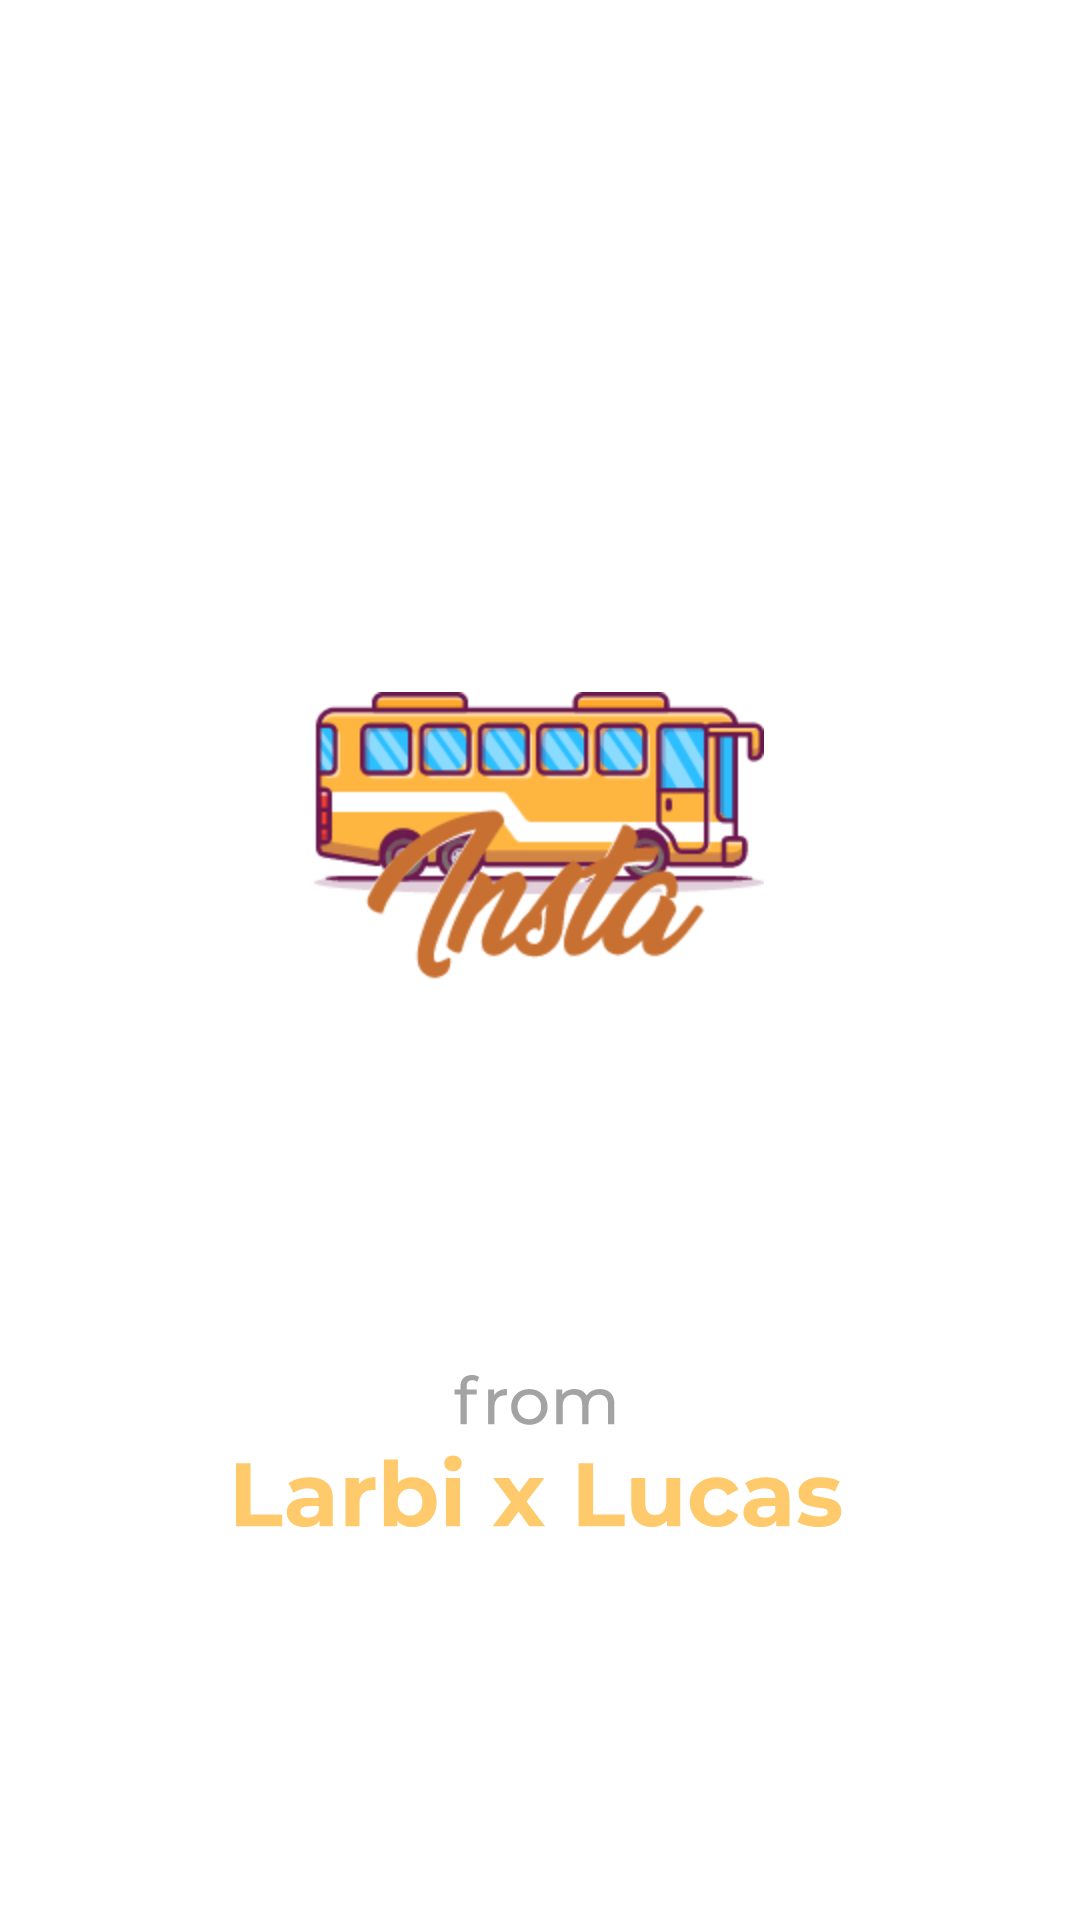

Here is an Android app screen rendered from its layout file. Give the layout XML and the strings, colors and styles it references.
<!-- AndroidManifest.xml: fallback theme Theme.MaterialComponents.DayNight.NoActionBar -->
<!-- res/layout/activity_splash_screen.xml -->
<?xml version="1.0" encoding="utf-8"?>
<androidx.constraintlayout.widget.ConstraintLayout
    xmlns:android="http://schemas.android.com/apk/res/android"
    xmlns:app="http://schemas.android.com/apk/res-auto"
    android:layout_width="match_parent"
    android:layout_height="match_parent"
    android:background="@color/font_color_white">

    <ImageView
        android:id="@+id/splash_imageLogo"
        android:layout_width="wrap_content"
        android:layout_height="wrap_content"
        android:layout_marginTop="100dp"
        app:layout_constraintBottom_toTopOf="@+id/splash_imageSignature"
        app:layout_constraintEnd_toEndOf="parent"
        app:layout_constraintHorizontal_bias="0.498"
        app:layout_constraintStart_toStartOf="parent"
        app:layout_constraintTop_toTopOf="parent"
        app:layout_constraintVertical_bias="0.0"
        app:srcCompat="@drawable/splash_screen_image"
        android:contentDescription="@string/description_splash_screen_image" />

    <ImageView
        android:id="@+id/splash_imageSignature"
        android:layout_width="wrap_content"
        android:layout_height="wrap_content"
        app:layout_constraintBottom_toBottomOf="parent"
        app:layout_constraintEnd_toEndOf="parent"
        app:layout_constraintHorizontal_bias="0.497"
        app:layout_constraintStart_toStartOf="parent"
        app:layout_constraintTop_toBottomOf="@+id/splash_imageLogo"
        app:srcCompat="@drawable/splash_screen_signature"
        android:contentDescription="@string/description_splash_screen_signature" />
</androidx.constraintlayout.widget.ConstraintLayout>
<!-- resources referenced by this layout -->
<resources>
  <color name="font_color_white">#FFFFFF</color>
  <!-- drawable splash_screen_image: png bitmap (drawable-hdpi, 19809 bytes) -->
  <!-- drawable splash_screen_signature: png bitmap (drawable-hdpi, 5248 bytes) -->
  <string name="description_splash_screen_image">splash_screen_image</string>
  <string name="description_splash_screen_signature">splash_screen_signature</string>
</resources>
